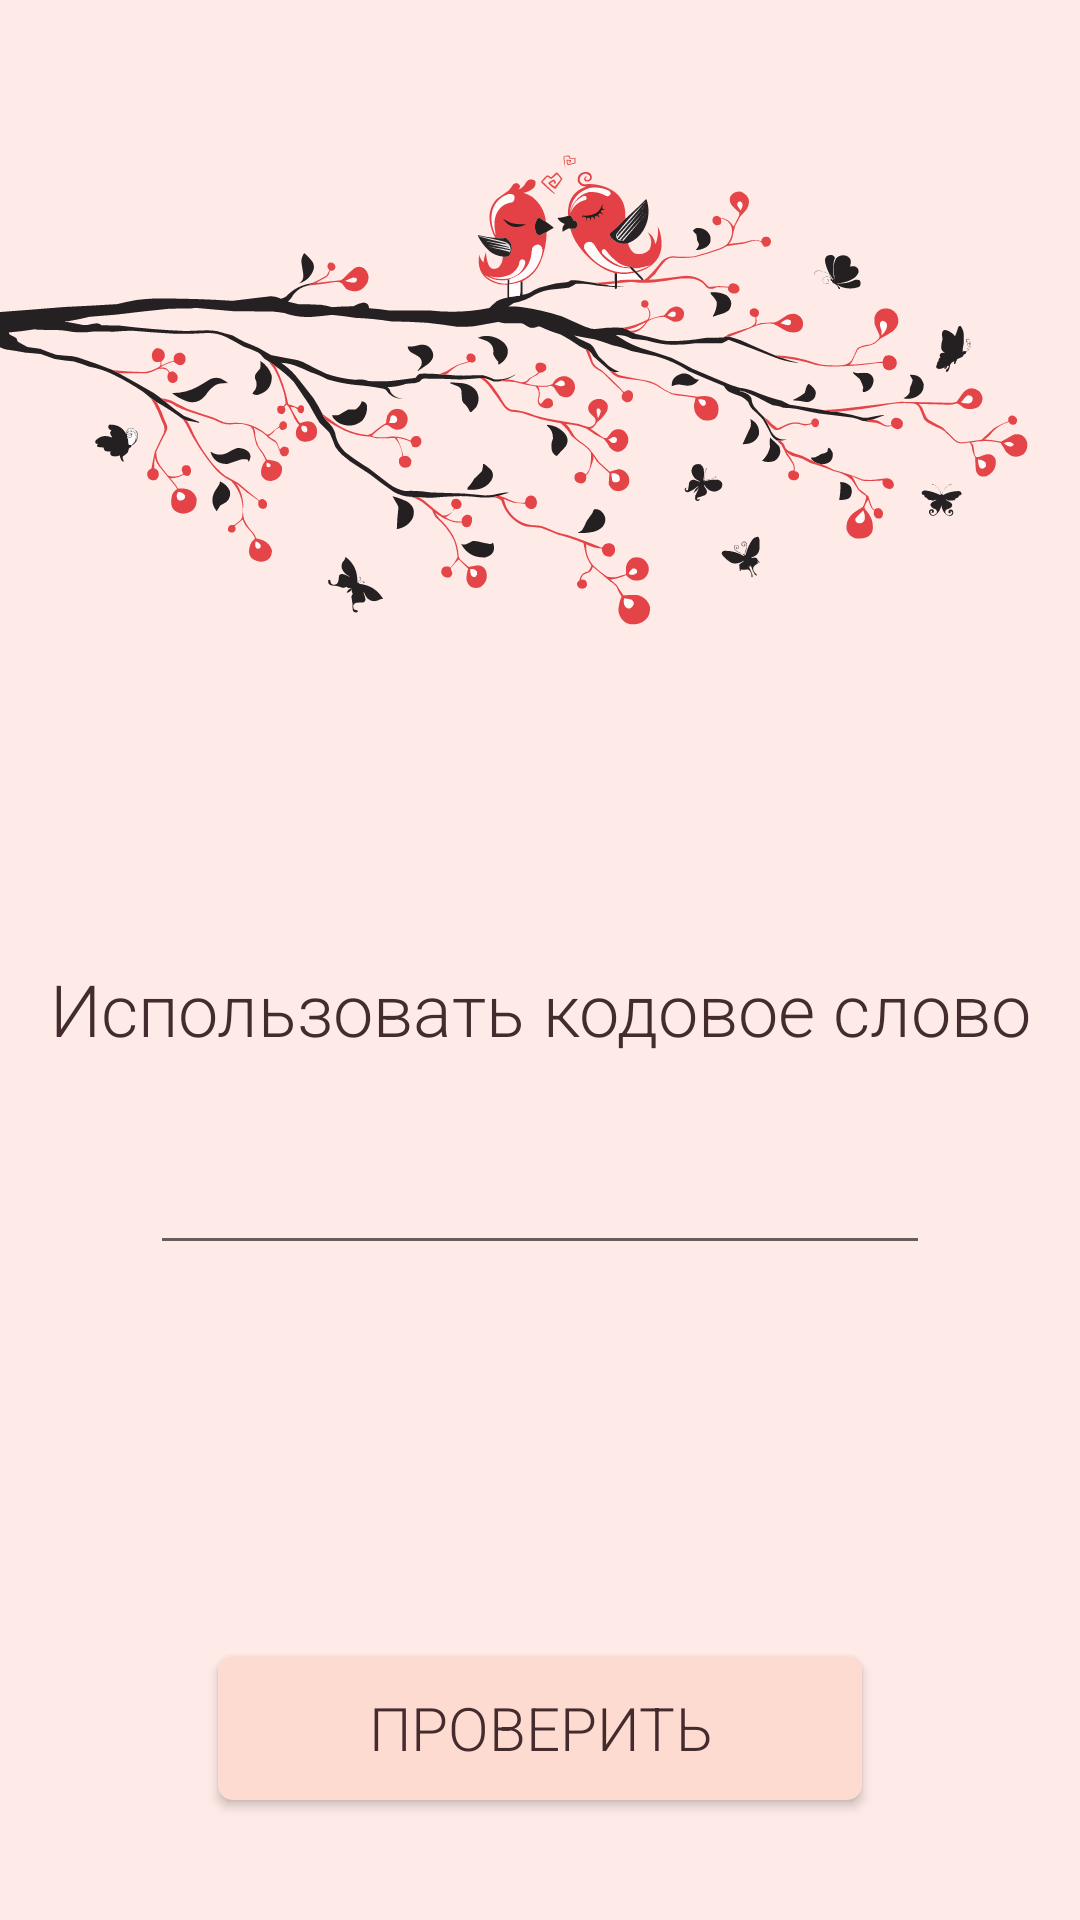

Layout XML and referenced resources for this Android screen:
<!-- AndroidManifest.xml: application theme Theme.GoodThings -->
<!-- res/layout/fragment_login.xml -->
<?xml version="1.0" encoding="utf-8"?>
<layout xmlns:android="http://schemas.android.com/apk/res/android"
    xmlns:app="http://schemas.android.com/apk/res-auto"
    xmlns:tools="http://schemas.android.com/tools">

    <androidx.constraintlayout.widget.ConstraintLayout
        android:id="@+id/main"
        android:layout_width="match_parent"
        android:layout_height="match_parent"
        tools:context=".presentation.ui.LoginFragment">

        <ImageView
            android:layout_width="match_parent"
            android:layout_height="match_parent"
            android:background="?attr/colorSecondaryVariant" />

        <ImageView
            android:id="@+id/imageView2"
            android:layout_width="match_parent"
            android:layout_height="300dp"
            android:layout_marginTop="20dp"
            android:src="@drawable/love"
            app:layout_constraintEnd_toEndOf="parent"
            app:layout_constraintStart_toStartOf="parent"
            app:layout_constraintTop_toTopOf="parent" />

        <TextView
            android:id="@+id/useCode"
            android:layout_width="wrap_content"
            android:layout_height="wrap_content"
            android:layout_marginBottom="20dp"
            android:text="@string/code_word"
            android:textSize="24sp"
            app:layout_constraintEnd_toEndOf="parent"
            app:layout_constraintStart_toStartOf="parent"
            app:layout_constraintTop_toBottomOf="@+id/imageView2" />

        <EditText
            android:id="@+id/editText"
            android:layout_width="match_parent"
            android:layout_height="wrap_content"
            android:layout_marginHorizontal="50dp"
            android:layout_marginTop="20dp"
            android:gravity="center"
            android:textSize="24sp"
            app:layout_constraintEnd_toEndOf="parent"
            app:layout_constraintStart_toStartOf="parent"
            app:layout_constraintTop_toBottomOf="@+id/useCode" />

        <Button
            android:id="@+id/next"
            android:layout_width="wrap_content"
            android:layout_height="wrap_content"
            android:layout_marginBottom="40dp"
            android:background="@drawable/button_background"
            android:paddingHorizontal="50dp"
            android:radius="40dp"
            android:text="@string/check_code"
            android:textSize="20sp"
            app:layout_constraintBottom_toBottomOf="parent"
            app:layout_constraintEnd_toEndOf="parent"
            app:layout_constraintStart_toStartOf="parent" />
    </androidx.constraintlayout.widget.ConstraintLayout>
</layout>
<!-- resources referenced by this layout -->
<resources>
  <!-- drawable button_background (drawable) -->
  <?xml version="1.0" encoding="utf-8"?>
  <shape xmlns:android="http://schemas.android.com/apk/res/android"
      android:shape="rectangle">
      <solid android:color="?android:attr/colorPrimary" />
      <corners android:radius="5dp" />
  </shape>
  <!-- drawable love: vector/xml drawable (drawable, 98875 chars, omitted) -->
  <string name="check_code">Проверить</string>
  <string name="code_word">Использовать кодовое слово</string>
  <style name="Theme.GoodThings" parent="Theme.MaterialComponents.DayNight">
          
          <item name="colorPrimary">@color/darkPink</item>
          <item name="colorPrimaryVariant">@color/lightPink</item>
          <item name="colorOnPrimary">@color/brown</item>
          
          <item name="colorSecondary">@color/darkPink</item>
          <item name="colorSecondaryVariant">@color/lightPink</item>
          <item name="colorOnSecondary">@color/brown</item>
          <item name="android:textColor">@color/brown</item>
          <item name="android:textColorPrimary">@color/brown</item>
          <item name="android:fontFamily">sans-serif-light</item>
          
          <item name="windowActionBar">false</item>
          <item name="windowNoTitle">true</item>
          <item name="android:statusBarColor" tools:targetApi="l">?attr/colorPrimaryVariant</item>
          
      </style>
  <color name="darkPink">#FEDBD0</color>
  <color name="lightPink">#FEEAE6</color>
  <color name="brown">#442C2E</color>
</resources>
